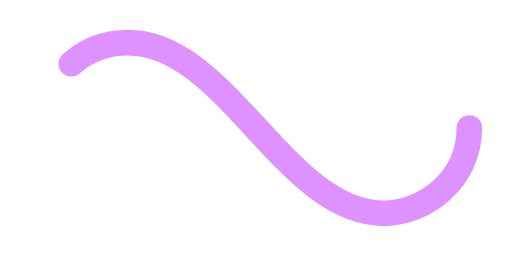
t = 0.00 s
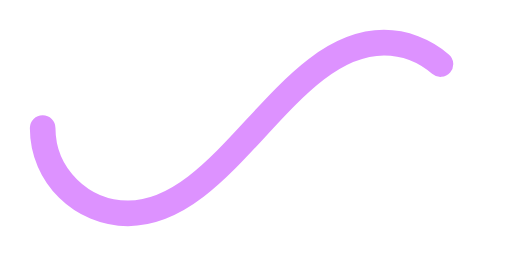
t = 0.50 s
t = 1.00 s: frame unchanged from t = 0.00 s, image omitted
t = 1.50 s: frame unchanged from t = 0.50 s, image omitted

The animated SVG that drew these frames (rendered in a browser with its animation timeline set to each time). Animation: 1 SMIL element (animate=1); one cycle of 2.00 s, repeats indefinitely.

<svg xmlns='http://www.w3.org/2000/svg' viewBox='0 0 300 150'><path fill='none' stroke='#DD92FF' stroke-width='15' stroke-linecap='round' stroke-dasharray='300 385' stroke-dashoffset='0' d='M275 75c0 31-27 50-50 50-58 0-92-100-150-100-28 0-50 22-50 50s23 50 50 50c58 0 92-100 150-100 24 0 50 19 50 50Z'><animate attributeName='stroke-dashoffset' calcMode='spline' dur='2' values='685;-685' keySplines='0 0 1 1' repeatCount='indefinite'></animate></path></svg>
